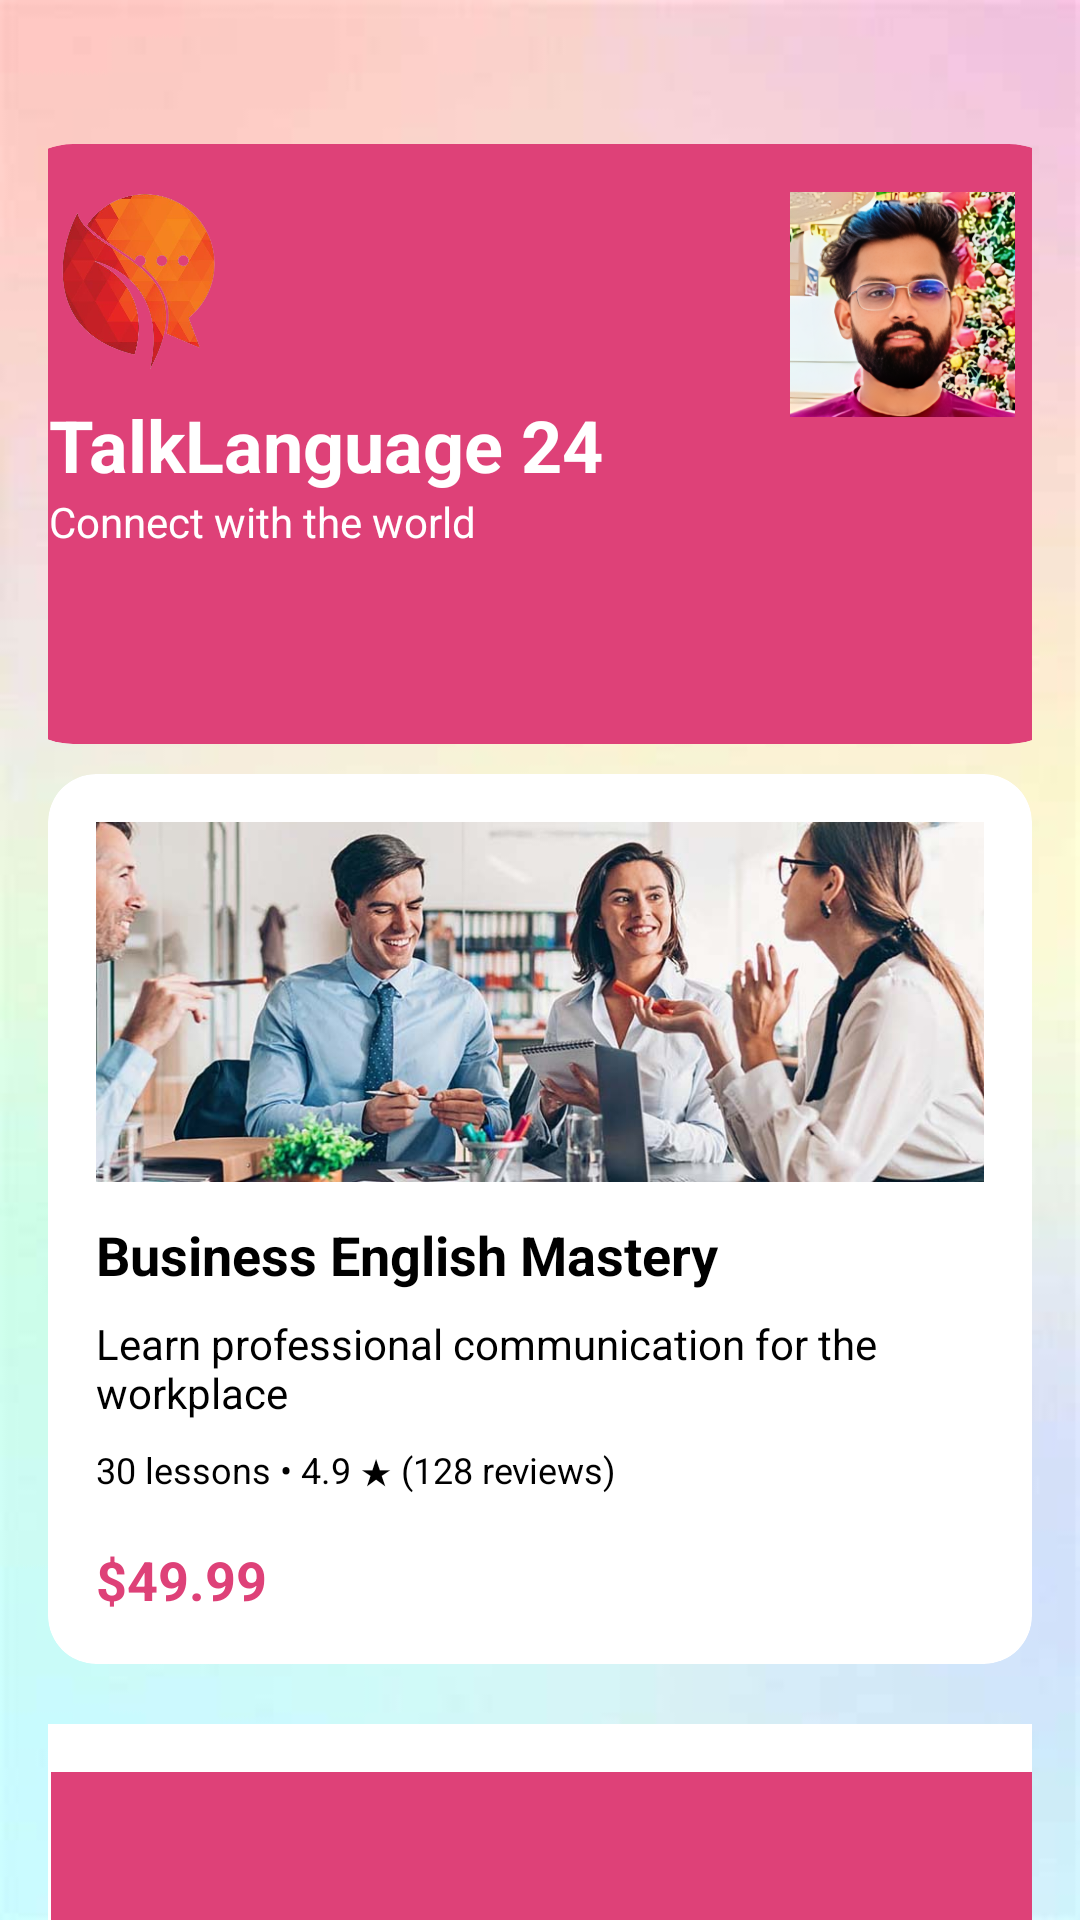

The Android layout XML behind this screen, and the referenced resources:
<!-- AndroidManifest.xml: application theme Theme.MADAssignment2 -->
<!-- res/layout/buy_lessons.xml -->
<?xml version="1.0" encoding="utf-8"?>
<ScrollView xmlns:android="http://schemas.android.com/apk/res/android"
    xmlns:app="http://schemas.android.com/apk/res-auto"
    xmlns:tools="http://schemas.android.com/tools"
    android:layout_width="match_parent"
    tools:ignore="all"
    android:layout_height="match_parent"
    android:fillViewport="true"
    android:background="@drawable/background">

    <androidx.constraintlayout.widget.ConstraintLayout
        android:id="@+id/main"
        android:layout_width="match_parent"
        android:layout_height="wrap_content"
        android:padding="16dp">

        
        <androidx.cardview.widget.CardView
            android:id="@+id/headerCard"
            android:layout_width="360dp"
            android:layout_height="200dp"
            android:layout_marginStart="15dp"
            android:layout_marginTop="32dp"
            android:layout_marginEnd="15dp"
            app:cardBackgroundColor="@color/secondary"
            app:cardCornerRadius="24dp"
            app:cardElevation="8dp"
            app:layout_constraintEnd_toEndOf="parent"
            app:layout_constraintStart_toStartOf="parent"
            app:layout_constraintTop_toTopOf="parent">

            <RelativeLayout
                android:layout_width="match_parent"
                android:layout_height="match_parent"
                android:padding="16dp">

                <LinearLayout
                    android:layout_width="wrap_content"
                    android:layout_height="wrap_content"
                    android:orientation="vertical">

                    <ImageView
                        android:id="@+id/appLogo"
                        android:layout_width="60dp"
                        android:layout_height="60dp"
                        android:src="@drawable/logo"
                        app:tint="@color/white" />

                    <TextView
                        android:id="@+id/appTitle"
                        android:layout_width="wrap_content"
                        android:layout_height="wrap_content"
                        android:layout_marginTop="8dp"
                        android:text="TalkLanguage 24"
                        android:textColor="@color/white"
                        android:textSize="24sp"
                        android:textStyle="bold" />

                    <TextView
                        android:id="@+id/appSlogan"
                        android:layout_width="wrap_content"
                        android:layout_height="wrap_content"
                        android:text="Connect with the world"
                        android:textColor="@color/white"
                        android:textSize="14sp" />
                </LinearLayout>

                <com.google.android.material.imageview.ShapeableImageView
                    android:id="@+id/profile_image"
                    android:layout_width="75dp"
                    android:layout_height="75dp"
                    android:layout_alignParentEnd="true"
                    android:layout_marginEnd="6dp"
                    android:scaleType="centerCrop"
                    android:src="@drawable/user_pulindu"
                    app:shapeAppearanceOverlay="@style/CircleImage" />
            </RelativeLayout>
        </androidx.cardview.widget.CardView>

        

        
        <androidx.cardview.widget.CardView
            android:id="@+id/lessonCard1"
            android:layout_marginTop="10dp"
            android:layout_width="wrap_content"
            android:layout_height="wrap_content"
            app:cardBackgroundColor="@color/white"
            app:cardCornerRadius="16dp"
            app:cardElevation="4dp"
            app:layout_constraintEnd_toEndOf="parent"
            app:layout_constraintStart_toStartOf="parent"
            app:layout_constraintTop_toBottomOf="@+id/headerCard">

            <LinearLayout
                android:layout_width="match_parent"
                android:layout_height="wrap_content"
                android:orientation="vertical"
                android:padding="16dp">

                
                <ImageView
                    android:layout_width="match_parent"
                    android:layout_height="120dp"
                    android:layout_marginBottom="12dp"
                    android:background="@color/secondary"
                    android:contentDescription="Business English Course"
                    android:scaleType="centerCrop"
                    android:src="@drawable/english_product" />

                <TextView
                    android:layout_width="wrap_content"
                    android:layout_height="wrap_content"
                    android:text="Business English Mastery"
                    android:textColor="@color/black"
                    android:textSize="18sp"
                    android:textStyle="bold" />

                <TextView
                    android:layout_width="wrap_content"
                    android:layout_height="wrap_content"
                    android:layout_marginTop="8dp"
                    android:text="Learn professional communication for the workplace"
                    android:textColor="@color/black"
                    android:textSize="14sp" />

                <TextView
                    android:layout_width="wrap_content"
                    android:layout_height="wrap_content"
                    android:layout_marginTop="8dp"
                    android:text="30 lessons • 4.9 ★ (128 reviews)"
                    android:textColor="@color/black"
                    android:textSize="12sp" />

                <LinearLayout
                    android:layout_width="match_parent"
                    android:layout_height="wrap_content"
                    android:layout_marginTop="16dp"
                    android:orientation="horizontal">

                    <TextView
                        android:layout_width="wrap_content"
                        android:layout_height="wrap_content"
                        android:text="$49.99"
                        android:textColor="@color/secondary"
                        android:textSize="18sp"
                        android:textStyle="bold" />

                    <Button
                        android:id="@+id/addToCart1"
                        android:layout_width="wrap_content"
                        android:layout_height="wrap_content"
                        android:layout_marginStart="16dp"
                        android:backgroundTint="@color/Accent"
                        android:text="Add to Cart"
                        android:textAllCaps="false"
                        android:textColor="@color/white" />
                </LinearLayout>
            </LinearLayout>
        </androidx.cardview.widget.CardView>

        
        <androidx.cardview.widget.CardView
            android:id="@+id/lessonCard2"
            android:layout_width="359dp"
            android:layout_height="wrap_content"
            android:layout_marginTop="20dp"
            app:cardBackgroundColor="@color/white"
            app:cardCornerRadius="16dp"
            app:cardElevation="4dp"
            app:layout_constraintEnd_toEndOf="parent"
            app:layout_constraintStart_toStartOf="parent"
            app:layout_constraintTop_toBottomOf="@id/lessonCard1">

            <LinearLayout
                android:layout_width="match_parent"
                android:layout_height="wrap_content"
                android:orientation="vertical"
                android:padding="16dp">

                
                <ImageView
                    android:layout_width="match_parent"
                    android:layout_height="120dp"
                    android:scaleType="centerCrop"
                    android:src="@drawable/english_product2"
                android:background="@color/secondary"
                android:contentDescription="Conversation Course"
                android:layout_marginBottom="12dp"/>

                <TextView
                    android:layout_width="wrap_content"
                    android:layout_height="wrap_content"
                    android:text="Conversation Fluency"
                    android:textColor="@color/black"
                    android:textSize="18sp"
                    android:textStyle="bold" />

                <TextView
                    android:layout_width="wrap_content"
                    android:layout_height="wrap_content"
                    android:layout_marginTop="8dp"
                    android:text="Speak naturally like a native English speaker"
                    android:textColor="@color/black"
                    android:textSize="14sp" />

                <TextView
                    android:layout_width="wrap_content"
                    android:layout_height="wrap_content"
                    android:layout_marginTop="8dp"
                    android:text="25 lessons • 4.8 ★ (96 reviews)"
                    android:textColor="@color/black"
                    android:textSize="12sp" />

                <LinearLayout
                    android:layout_width="match_parent"
                    android:layout_height="wrap_content"
                    android:layout_marginTop="16dp"
                    android:orientation="horizontal">

                    <TextView
                        android:layout_width="wrap_content"
                        android:layout_height="wrap_content"
                        android:text="$39.99"
                        android:textColor="@color/secondary"
                        android:textSize="18sp"
                        android:textStyle="bold" />

                    <Button
                        android:id="@+id/addToCart2"
                        android:layout_width="wrap_content"
                        android:layout_height="wrap_content"
                        android:layout_marginStart="16dp"
                        android:backgroundTint="@color/Accent"
                        android:text="Add to Cart"
                        android:textAllCaps="false"
                        android:textColor="@color/white" />
                </LinearLayout>
            </LinearLayout>
        </androidx.cardview.widget.CardView>

        
        <Button
            android:id="@+id/viewCartButton"
            android:layout_width="wrap_content"
            android:layout_height="wrap_content"
            android:layout_marginTop="24dp"
            android:layout_marginBottom="32dp"
            android:backgroundTint="@color/Accent"
            android:text="View Cart (2 items)"
            android:textColor="@color/white"
            android:textSize="16sp"
            android:textStyle="bold"
            app:layout_constraintBottom_toBottomOf="parent"
            app:layout_constraintEnd_toEndOf="parent"
            app:layout_constraintStart_toStartOf="parent"
            app:layout_constraintTop_toBottomOf="@id/lessonCard2"
            app:layout_constraintVertical_bias="0.125" />

    </androidx.constraintlayout.widget.ConstraintLayout>
</ScrollView>
<!-- resources referenced by this layout -->
<resources>
  <color name="Accent">#3F51B5</color>
  <color name="black">#FF000000</color>
  <color name="secondary">#DE4178</color>
  <color name="white">#FFFFFFFF</color>
  <!-- drawable background: jpg bitmap (drawable, 8986 bytes) -->
  <!-- drawable english_product: jpg bitmap (drawable, 85585 bytes) -->
  <!-- drawable logo: png bitmap (drawable, 185395 bytes) -->
  <!-- drawable user_pulindu: png bitmap (drawable, 335012 bytes) -->
</resources>
